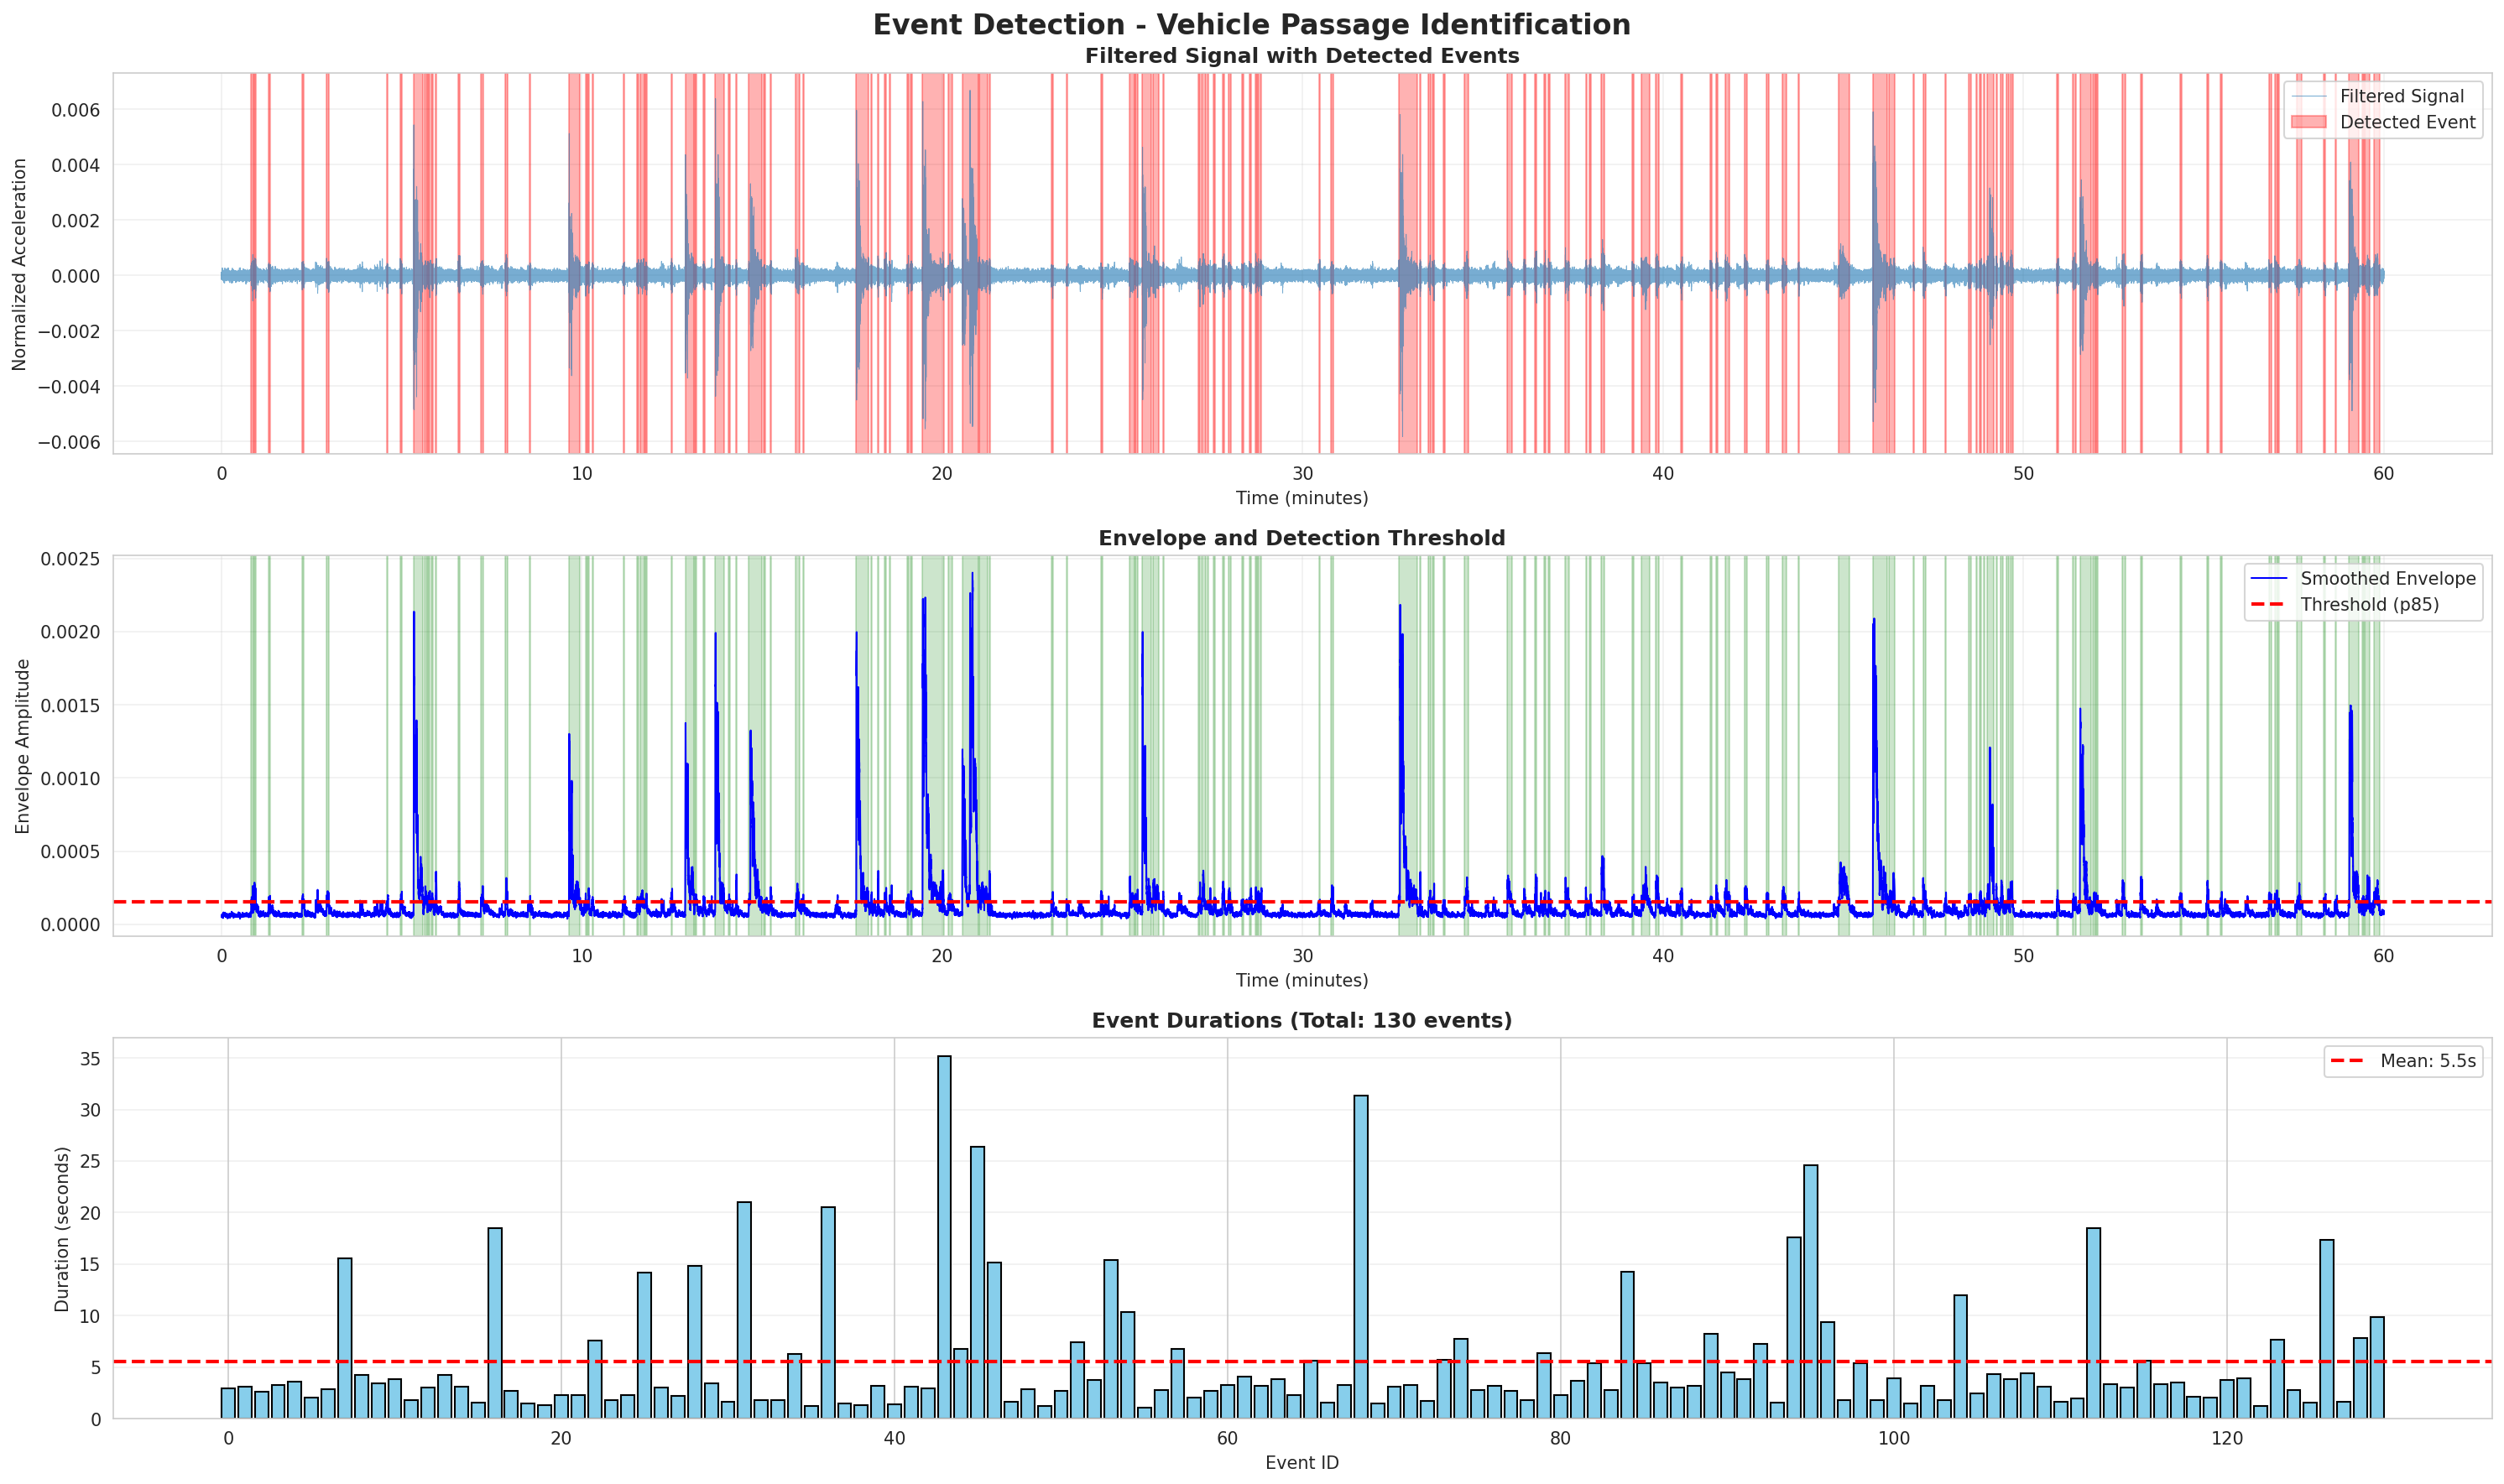

Write the Python code that produced this figure.
"""
Event-Based Unsupervised Detection for Bridge Monitoring
Uses vertical (Z-direction) acceleration data from CSV files
Implements: Event detection, K-Means, DBSCAN, Isolation Forest
Each data point = one vehicle crossing event
"""

import numpy as np
import pandas as pd
from scipy.signal import butter, filtfilt
from scipy.stats import skew, kurtosis
from scipy.fft import fft
from scipy.ndimage import uniform_filter1d
from sklearn.cluster import KMeans, DBSCAN
from sklearn.ensemble import IsolationForest
from sklearn.preprocessing import StandardScaler
from sklearn.decomposition import PCA
from sklearn.metrics import silhouette_score, davies_bouldin_score, calinski_harabasz_score
import matplotlib.pyplot as plt
import seaborn as sns
import warnings
warnings.filterwarnings('ignore')

# Set style for better plots
sns.set_style("whitegrid")
plt.rcParams['figure.facecolor'] = 'white'

# ==================== Load Dataset ====================
print("Loading CSV datasets...")

csv_path1 = '/data/pool/c8x-98x/bridge_data/20250209/csv_acc/M001_2025-02-09_06-00-00_gg-84_int-7_th.csv'
csv_path2 = '/data/pool/c8x-98x/bridge_data/20250209/csv_acc/M001_2025-02-08_07-00-00_gg-83_int-8_th.csv'

# Load CSV files
try:
    data1 = pd.read_csv(csv_path1, sep=';')
    data1 = data1.drop(columns=data1.columns[data1.columns != '030911EF_x'])
    data1 = data1.dropna(subset=['030911EF_x'])
    #data1 = data1[:]
    print(f"✓ Loaded dataset1: {len(data1)} rows")

except FileNotFoundError:
    print("⚠ dataset1 not found, skipping...")
    data1 = pd.DataFrame()

try:
    data2 = pd.read_csv(csv_path2, sep=';')
    print(f"✓ Loaded dataset2: {len(data2)} rows")
except FileNotFoundError:
    print("⚠ dataset2 not found, skipping...")
    data2 = pd.DataFrame()

#data2 = pd.DataFrame()
# Combine datasets
if not data1.empty and not data2.empty:
    all_data = pd.concat([data1, data2], ignore_index=True)
elif not data1.empty:
    all_data = data1
elif not data2.empty:
    all_data = data2
else:
    raise FileNotFoundError("No CSV files found!")

print(f"Total rows loaded: {len(all_data)}")
print(f"Columns: {list(all_data.columns)}")

# ==================== Data Cleaning ====================
all_data['030911EF_x'] = all_data['030911EF_x'] - all_data['030911EF_x'].mean()

print(all_data.head(10))

# ==================== Data Validation ====================
print("\nValidating data...")

# Check if acceleration_z column exists
if '030911EF_x' not in all_data.columns:
    raise ValueError("CSV must contain '030911EF_x' column!")

# Remove rows with missing values
initial_count = len(all_data)
all_data = all_data.dropna(subset=['030911EF_x'])
dropped_count = initial_count - len(all_data)

if dropped_count > 0:
    print(f"⚠ Dropped {dropped_count} rows with missing values")

# Convert to numeric
all_data['acceleration_z'] = pd.to_numeric(all_data['030911EF_x'], errors='coerce')
all_data = all_data.dropna(subset=['acceleration_z'])

if len(all_data) == 0:
    raise ValueError("No valid acceleration_z data found!")

print(f"✓ Valid data points: {len(all_data)}")

# ==================== Preprocessing with Visualization ====================
print("\n" + "="*60)
print("SIGNAL PREPROCESSING - STEP BY STEP")
print("="*60)

# Extract vertical acceleration data
acceleration_z = all_data['acceleration_z'].values.astype(float)
acceleration = acceleration_z.reshape(-1, 1)

print(f"\n1. RAW SIGNAL")
print(f"   Shape: {acceleration.shape}")
print(f"   Range: [{acceleration.min():.4f}, {acceleration.max():.4f}]")
print(f"   Mean: {acceleration.mean():.4f}")
print(f"   Std: {acceleration.std():.4f}")

# Store for visualization
signal_raw = acceleration.copy()

# Apply Butterworth BAND-PASS filter (0.2-15 Hz)
print(f"\n2. APPLYING BUTTERWORTH BAND-PASS FILTER")
fs = 100  # Sampling frequency in Hz
low = 0.2   # High-pass cutoff (remove drift)
high = 16.0  # Low-pass cutoff (keep structural modes + vehicle frequencies)

b, a = butter(4, [low / (fs / 2), high / (fs / 2)], btype='band')

# Ensure data is contiguous and proper dtype
acceleration = np.ascontiguousarray(acceleration, dtype=np.float64)

# Check for NaN or Inf values
if np.any(np.isnan(acceleration)) or np.any(np.isinf(acceleration)):
    print("   ⚠ Warning: NaN or Inf values found. Replacing with 0.")
    acceleration = np.nan_to_num(acceleration, nan=0.0, posinf=0.0, neginf=0.0)

acceleration_filtered = filtfilt(b, a, acceleration, axis=0)

print(f"   Filter: {low} - {high} Hz band-pass")
print(f"   Range after filtering: [{acceleration_filtered.min():.4f}, {acceleration_filtered.max():.4f}]")
print(f"   Mean: {acceleration_filtered.mean():.4f}")
print(f"   Std: {acceleration_filtered.std():.4f}")

# Store for visualization
signal_filtered = acceleration_filtered.copy()

# Normalize data (standardization)
print(f"\n3. STANDARDIZATION (Z-SCORE NORMALIZATION)")
scaler_raw = StandardScaler()
acceleration_normalized = scaler_raw.fit_transform(acceleration) #can use filtered signal and raw signal here

print(f"   Range after scaling: [{acceleration_normalized.min():.4f}, {acceleration_normalized.max():.4f}]")
print(f"   Mean: {acceleration_normalized.mean():.4f}")
print(f"   Std: {acceleration_normalized.std():.4f}")

# Store for visualization
signal_normalized = acceleration_normalized.copy()

# ==================== VISUALIZATION: Signal Preprocessing Steps ====================
print("\n" + "="*60)
print("GENERATING PREPROCESSING VISUALIZATIONS")
print("="*60)

# Determine samples to plot (first 5000 or all if less)
n_samples_plot = min(90000, len(signal_raw))
time_axis = np.arange(n_samples_plot)

fig, axes = plt.subplots(4, 2, figsize=(20, 16))
fig.suptitle('Signal Preprocessing Pipeline - Vertical Acceleration (Z-direction)', 
             fontsize=16, fontweight='bold')

# Row 1: Raw Signal
ax1 = axes[0, 0]
ax1.plot(time_axis, signal_raw[:n_samples_plot, 0], linewidth=0.8, color='#1f77b4', alpha=0.7)
ax1.set_title('Step 1: Raw Signal', fontsize=12, fontweight='bold')
ax1.set_xlabel('Sample Index')
ax1.set_ylabel('Acceleration (m/s²)')
ax1.grid(True, alpha=0.3)
ax1.text(0.02, 0.98, f'Range: [{signal_raw.min():.3f}, {signal_raw.max():.3f}]\n'
                      f'Mean: {signal_raw.mean():.3f}\nStd: {signal_raw.std():.3f}',
         transform=ax1.transAxes, fontsize=9, verticalalignment='top',
         bbox=dict(boxstyle='round', facecolor='wheat', alpha=0.5))

ax2 = axes[0, 1]
ax2.hist(signal_raw[:, 0], bins=50, color='#1f77b4', edgecolor='black', alpha=0.7)
ax2.set_title('Step 1: Raw Signal Distribution', fontsize=12, fontweight='bold')
ax2.set_xlabel('Acceleration (m/s²)')
ax2.set_ylabel('Frequency')
ax2.grid(True, alpha=0.3, axis='y')

# Row 2: Filtered Signal
ax3 = axes[1, 0]
ax3.plot(time_axis, signal_filtered[:n_samples_plot, 0], linewidth=0.8, color='#ff7f0e', alpha=0.7)
ax3.set_title('Step 2: After Butterworth Band-Pass Filter', fontsize=12, fontweight='bold')
ax3.set_xlabel('Sample Index')
ax3.set_ylabel('Acceleration (m/s²)')
ax3.grid(True, alpha=0.3)
ax3.text(0.02, 0.98, f'Band: {low} - {high} Hz\n'
                      f'Range: [{signal_filtered.min():.3f}, {signal_filtered.max():.3f}]\n'
                      f'Mean: {signal_filtered.mean():.3f}\nStd: {signal_filtered.std():.3f}',
         transform=ax3.transAxes, fontsize=9, verticalalignment='top',
         bbox=dict(boxstyle='round', facecolor='wheat', alpha=0.5))

ax4 = axes[1, 1]
ax4.hist(signal_filtered[:, 0], bins=50, color='#ff7f0e', edgecolor='black', alpha=0.7)
ax4.set_title('Step 2: Filtered Signal Distribution', fontsize=12, fontweight='bold')
ax4.set_xlabel('Acceleration (m/s²)')
ax4.set_ylabel('Frequency')
ax4.grid(True, alpha=0.3, axis='y')

# Row 3: Normalized Signal
ax5 = axes[2, 0]
ax5.plot(time_axis, signal_normalized[:n_samples_plot, 0], linewidth=0.8, color='#2ca02c', alpha=0.7)
ax5.set_title('Step 3: After Standardization', fontsize=12, fontweight='bold')
ax5.set_xlabel('Sample Index')
ax5.set_ylabel('Standardized Value')
ax5.grid(True, alpha=0.3)
ax5.axhline(y=0, color='r', linestyle='--', alpha=0.5, linewidth=1)
ax5.text(0.02, 0.98, f'Mean: {signal_normalized.mean():.3f} (≈0)\n'
                      f'Std: {signal_normalized.std():.3f} (≈1)\n'
                      f'Range: [{signal_normalized.min():.3f}, {signal_normalized.max():.3f}]',
         transform=ax5.transAxes, fontsize=9, verticalalignment='top',
         bbox=dict(boxstyle='round', facecolor='wheat', alpha=0.5))

ax6 = axes[2, 1]
ax6.hist(signal_normalized[:, 0], bins=50, color='#2ca02c', edgecolor='black', alpha=0.7)
ax6.set_title('Step 3: Standardized Distribution', fontsize=12, fontweight='bold')
ax6.set_xlabel('Standardized Value')
ax6.set_ylabel('Frequency')
ax6.axvline(x=0, color='r', linestyle='--', alpha=0.5, linewidth=2)
ax6.grid(True, alpha=0.3, axis='y')

# Row 4: Comparison
ax7 = axes[3, 0]
# Normalize all signals to 0-1 for visual comparison
signal_raw_norm = (signal_raw[:n_samples_plot, 0] - signal_raw[:n_samples_plot, 0].min()) / \
                  (signal_raw[:n_samples_plot, 0].max() - signal_raw[:n_samples_plot, 0].min())
signal_filtered_norm = (signal_filtered[:n_samples_plot, 0] - signal_filtered[:n_samples_plot, 0].min()) / \
                       (signal_filtered[:n_samples_plot, 0].max() - signal_filtered[:n_samples_plot, 0].min())

ax7.plot(time_axis, signal_raw_norm, linewidth=1, alpha=0.5, label='Raw', color='#1f77b4')
ax7.plot(time_axis, signal_filtered_norm, linewidth=1.5, alpha=0.8, label='Filtered', color='#ff7f0e')
ax7.set_title('Comparison: Raw vs Filtered (Normalized for Visual)', fontsize=12, fontweight='bold')
ax7.set_xlabel('Sample Index')
ax7.set_ylabel('Normalized Amplitude [0-1]')
ax7.legend(loc='upper right')
ax7.grid(True, alpha=0.3)

ax8 = axes[3, 1]
# Power spectral density comparison
from scipy.signal import welch
f_raw, psd_raw = welch(signal_raw[:, 0], fs=fs, nperseg=2048, window='hann')
f_filt, psd_filt = welch(signal_filtered[:, 0], fs=fs, nperseg=2048, window='hann')
ax8.semilogy(f_raw, psd_raw, linewidth=1.5, alpha=0.7, label='Raw', color='#1f77b4')
ax8.semilogy(f_filt, psd_filt, linewidth=2, alpha=0.9, label='Filtered', color='#ff7f0e')
ax8.axvline(x=low, color='r', linestyle='--', alpha=0.7, linewidth=2, label=f'Low cutoff ({low} Hz)')
ax8.axvline(x=high, color='r', linestyle='--', alpha=0.7, linewidth=2, label=f'High cutoff ({high} Hz)')
ax8.set_title('Frequency Domain: Power Spectral Density', fontsize=12, fontweight='bold')
ax8.set_xlabel('Frequency (Hz)')
ax8.set_ylabel('PSD (dB/Hz)')
ax8.legend(loc='upper right', fontsize=8)
ax8.grid(True, alpha=0.3, which='both')
ax8.set_xlim([0, 25])  # Show up to 25 Hz

plt.tight_layout()
preprocessing_viz_file = 'preprocessing_steps.png'
plt.savefig(preprocessing_viz_file, dpi=150, bbox_inches='tight')
print(f"✓ Preprocessing visualization saved: {preprocessing_viz_file}")
plt.close()

# ==================== Event Detection ====================
print("\n" + "="*60)
print("EVENT DETECTION (Vehicle Passage Detection)")
print("="*60)

# Compute envelope of filtered signal
signal = acceleration[:, 0]#can use normalised signal and raw signal here
envelope = np.abs(signal)

# Smooth envelope
smooth_sec = 0.5  # 1 second smoothing window
smooth_N = max(1, int(fs * smooth_sec))
envelope_smooth = uniform_filter1d(envelope, size=smooth_N)

# Threshold based on upper percentile of activity
threshold_percentile = 85  # Adjust this if needed (higher = fewer events)
thr = np.percentile(envelope_smooth, threshold_percentile)
is_active = envelope_smooth > thr

print(f"Envelope threshold (p{threshold_percentile}): {thr:.4f}")
print(f"Active samples: {np.sum(is_active)} / {len(is_active)} ({100*np.sum(is_active)/len(is_active):.2f}%)")

# Parameters for event detection
min_event_sec = 1  # Minimum event duration (expect 20-30s)
merge_gap_sec = 1.5  # Merge events closer than this
min_event_N = int(min_event_sec * fs)
merge_gap_N = int(merge_gap_sec * fs)

# Find continuous active segments
events = []
start = None
for i, active in enumerate(is_active):
    if active and start is None:
        start = i
    elif not active and start is not None:
        events.append((start, i))
        start = None
if start is not None:
    events.append((start, len(is_active)))

print(f"\nInitial segments found: {len(events)}")

# Merge close segments
merged = []
for s, e in events:
    if not merged:
        merged.append([s, e])
    else:
        ps, pe = merged[-1]
        if s - pe <= merge_gap_N:
            merged[-1][1] = e
        else:
            merged.append([s, e])

# Filter by minimum duration
event_segments = [(s, e) for s, e in merged if (e - s) >= min_event_N]

print(f"After merging (gap < {merge_gap_sec}s): {len(merged)} segments")
print(f"After filtering (duration >= {min_event_sec}s): {len(event_segments)} events")

if len(event_segments) == 0:
    print("\n⚠ WARNING: No events detected!")
    print("   Try adjusting threshold_percentile (lower value) or min_event_sec")
    raise ValueError("No events detected with current parameters")

# Display event statistics
durations = [(e - s) / fs for s, e in event_segments]
print(f"\nEvent duration statistics:")
print(f"  Min: {min(durations):.2f} s")
print(f"  Max: {max(durations):.2f} s")
print(f"  Mean: {np.mean(durations):.2f} s")
print(f"  Median: {np.median(durations):.2f} s")

# Visualize event detection
fig, axes = plt.subplots(3, 1, figsize=(20, 12))
fig.suptitle('Event Detection - Vehicle Passage Identification', fontsize=16, fontweight='bold')

# Plot 1: Filtered signal with detected events
ax1 = axes[0]
time_samples = np.arange(len(signal)) / fs / 60  # Convert to minutes
ax1.plot(time_samples, signal, linewidth=0.5, alpha=0.6, label='Filtered Signal')
for i, (start, end) in enumerate(event_segments):
    ax1.axvspan(start/fs/60, end/fs/60, alpha=0.3, color='red', label='Detected Event' if i == 0 else '')
ax1.set_xlabel('Time (minutes)')
ax1.set_ylabel('Normalized Acceleration')
ax1.set_title('Filtered Signal with Detected Events', fontweight='bold')
ax1.legend(loc='upper right')
ax1.grid(True, alpha=0.3)

# Plot 2: Envelope and threshold
ax2 = axes[1]
ax2.plot(time_samples, envelope_smooth, linewidth=1, label='Smoothed Envelope', color='blue')
ax2.axhline(y=thr, color='red', linestyle='--', linewidth=2, label=f'Threshold (p{threshold_percentile})')
for i, (start, end) in enumerate(event_segments):
    ax2.axvspan(start/fs/60, end/fs/60, alpha=0.2, color='green')
ax2.set_xlabel('Time (minutes)')
ax2.set_ylabel('Envelope Amplitude')
ax2.set_title('Envelope and Detection Threshold', fontweight='bold')
ax2.legend(loc='upper right')
ax2.grid(True, alpha=0.3)

# Plot 3: Event durations
ax3 = axes[2]
event_ids = np.arange(len(event_segments))
event_starts = [s/fs/60 for s, e in event_segments]
ax3.bar(event_ids, durations, color='skyblue', edgecolor='black')
ax3.axhline(y=np.mean(durations), color='red', linestyle='--', linewidth=2, label=f'Mean: {np.mean(durations):.1f}s')
ax3.set_xlabel('Event ID')
ax3.set_ylabel('Duration (seconds)')
ax3.set_title(f'Event Durations (Total: {len(event_segments)} events)', fontweight='bold')
ax3.legend()
ax3.grid(True, alpha=0.3, axis='y')

plt.tight_layout()
event_detection_file = 'event_detection.png'
plt.savefig(event_detection_file, dpi=150, bbox_inches='tight')
print(f"\n✓ Event detection visualization saved: {event_detection_file}")
plt.close()

#==================== Feature Extraction Per Event ====================
print("\n" + "="*60)
print("FEATURE EXTRACTION (Per Event)")
print("="*60)

features = []
event_start_indices = []
event_info = []  # Store event metadata

for event_id, (start, end) in enumerate(event_segments):
    seg = acceleration_normalized[start:end, 0]  # 1D segment of this event
    
    # Event metadata
    duration_sec = (end - start) / fs
    start_time_min = start / fs / 60
    
    # Time-domain Statistical Features
    mean_val = np.mean(seg)
    std_val = np.std(seg)
    var_val = np.var(seg)
    min_val = np.min(seg)
    max_val = np.max(seg)
    range_val = max_val - min_val
    rms_val = np.sqrt(np.mean(seg**2))
    skew_val = skew(seg)
    kurt_val = kurtosis(seg)
    
    # Peak metrics
    peak_pos = np.max(seg)
    peak_neg = np.abs(np.min(seg))
    peak_overall = np.max(np.abs(seg))
    
    # Energy
    energy = np.sum(seg**2)
    
    # Shape factors
    crest_factor = peak_overall / (rms_val + 1e-10)
    shape_factor = rms_val / (np.mean(np.abs(seg)) + 1e-10)
    impulse_factor = peak_overall / (np.mean(np.abs(seg)) + 1e-10)
    
    # Envelope features
    envelope_mean = np.mean(np.abs(seg))
    envelope_max = np.max(np.abs(seg))
    envelope_std = np.std(np.abs(seg))
    
    # Zero-crossing rate
    zero_crossings = np.sum(np.diff(np.sign(seg)) != 0)
    zcr = zero_crossings / len(seg)
    
    # Percentiles
    p25 = np.percentile(seg, 25)
    p50 = np.percentile(seg, 50)
    p75 = np.percentile(seg, 75)
    iqr = p75 - p25
    
    # Frequency-domain Features
    spec = np.abs(fft(seg))
    spec = spec[:len(spec)//2]  # Keep only positive frequencies
    freqs = np.linspace(0, fs/2, len(spec))
    
    # Dominant frequency
    dom_freq_idx = np.argmax(spec)
    dom_freq = freqs[dom_freq_idx]
    dom_freq_magnitude = spec[dom_freq_idx]
    
    # Spectral statistics
    mean_freq = np.mean(spec)
    spectral_centroid = np.sum(freqs * spec) / (np.sum(spec) + 1e-10)
    spectral_std = np.sqrt(np.sum(((freqs - spectral_centroid)**2) * spec) / (np.sum(spec) + 1e-10))
    
    # Spectral rolloff (85% energy)
    cumsum_energy = np.cumsum(spec**2)
    total_energy = cumsum_energy[-1]
    rolloff_threshold = 0.85 * total_energy
    spectral_rolloff_idx = np.where(cumsum_energy >= rolloff_threshold)[0]
    spectral_rolloff = freqs[spectral_rolloff_idx[0]] if len(spectral_rolloff_idx) > 0 else fs/2
    
    # Power spectral density
    psd = np.sum(spec**2)
    
    # Spectral entropy
    spec_norm = spec / (np.sum(spec) + 1e-10)
    spectral_entropy = -np.sum(spec_norm * np.log(spec_norm + 1e-10))
    
    # Frequency band energies (useful for different vehicle types)
    # Low: 0-3 Hz, Mid: 3-8 Hz, High: 8-15 Hz
    low_band_mask = freqs < 3.0
    mid_band_mask = (freqs >= 3.0) & (freqs < 8.0)
    high_band_mask = freqs >= 8.0
    
    energy_low = np.sum(spec[low_band_mask]**2) if np.any(low_band_mask) else 0
    energy_mid = np.sum(spec[mid_band_mask]**2) if np.any(mid_band_mask) else 0
    energy_high = np.sum(spec[high_band_mask]**2) if np.any(high_band_mask) else 0
    
    # Normalize band energies
    total_band_energy = energy_low + energy_mid + energy_high + 1e-10
    energy_low_ratio = energy_low / total_band_energy
    energy_mid_ratio = energy_mid / total_band_energy
    energy_high_ratio = energy_high / total_band_energy
    
    # Combine all features
    event_features = np.array([
        # Event metadata (2)
        duration_sec, start_time_min,
        
        # Basic statistics (9)
        mean_val, std_val, var_val, min_val, max_val, 
        range_val, rms_val, skew_val, kurt_val,
        
        # Peak metrics (3)
        peak_pos, peak_neg, peak_overall,
        
        # Energy and shape (4)
        energy, crest_factor, shape_factor, impulse_factor,
        
        # Envelope (3)
        envelope_mean, envelope_max, envelope_std,
        
        # Zero-crossing (1)
        zcr,
        
        # Distribution (4)
        p25, p50, p75, iqr,
        
        # Frequency metrics (8)
        dom_freq, dom_freq_magnitude, mean_freq,
        spectral_centroid, spectral_std, spectral_rolloff,
        psd, spectral_entropy,
        
        # Frequency band energies (3)
        energy_low_ratio, energy_mid_ratio, energy_high_ratio
    ])
    
    features.append(event_features)
    event_start_indices.append(start)
    event_info.append({
        'event_id': event_id,
        'start_sample': start,
        'end_sample': end,
        'duration_sec': duration_sec,
        'start_time_min': start_time_min
    })

features = np.array(features)
print(f"Feature matrix shape: {features.shape}")
print(f"Number of features per event: {features.shape[1]}")
print(f"Total events analyzed: {len(features)}")

# Feature names for reference
feature_names = [
    'duration_sec', 'start_time_min',
    'mean', 'std', 'var', 'min', 'max', 'range', 'rms', 'skew', 'kurtosis',
    'peak_pos', 'peak_neg', 'peak_overall',
    'energy', 'crest_factor', 'shape_factor', 'impulse_factor',
    'envelope_mean', 'envelope_max', 'envelope_std',
    'zcr',
    'p25', 'p50', 'p75', 'iqr',
    'dom_freq', 'dom_freq_mag', 'mean_freq', 
    'spectral_centroid', 'spectral_std', 'spectral_rolloff',
    'psd', 'spectral_entropy',
    'energy_low', 'energy_mid', 'energy_high'
]

# Standardize features for clustering
scaler_features = StandardScaler()
features_scaled = scaler_features.fit_transform(features)

# ==================== Dimensionality Reduction ====================
print("\nApplying PCA for visualization...")
pca = PCA(n_components=min(2, features_scaled.shape[1]))
features_pca = pca.fit_transform(features_scaled)
print(f"PCA explained variance ratio: {pca.explained_variance_ratio_}")
print(f"Total variance explained: {np.sum(pca.explained_variance_ratio_):.4f}")

# Ensure we have 3 components for visualization
if features_pca.shape[1] < 3:
    padding = np.zeros((features_pca.shape[0], 3 - features_pca.shape[1]))
    features_pca = np.hstack([features_pca, padding])


# ==================== Clustering - K-Means ====================
print("\n" + "="*60)
print("K-MEANS CLUSTERING")
print("="*60)

# Find optimal number of clusters
inertias = []
silhouette_scores = []
k_range = range(2, min(11, len(features)))  # Ensure k < n_samples

print("\nFinding optimal number of clusters...")
for k in k_range:
    kmeans = KMeans(n_clusters=k, random_state=42, n_init=10)
    labels = kmeans.fit_predict(features_scaled)
    inertias.append(kmeans.inertia_)
    sil_score = silhouette_score(features_scaled, labels)
    silhouette_scores.append(sil_score)
    print(f"  k={k}: Silhouette Score={sil_score:.4f}, Inertia={kmeans.inertia_:.2f}")

# Choose optimal k
optimal_k = 6          #          k_range[np.argmax(silhouette_scores)]
print(f"\n✓ Optimal number of clusters: {optimal_k}")

# Final K-Means clustering
kmeans_final = KMeans(n_clusters=optimal_k, random_state=42, n_init=10)
kmeans_labels = kmeans_final.fit_predict(features_scaled)

# Evaluation metrics
kmeans_silhouette = silhouette_score(features_scaled, kmeans_labels)
kmeans_db = davies_bouldin_score(features_scaled, kmeans_labels)
kmeans_ch = calinski_harabasz_score(features_scaled, kmeans_labels)

print(f"\nK-Means Evaluation (k={optimal_k}):")
print(f"  Silhouette Score: {kmeans_silhouette:.4f}")
print(f"  Davies-Bouldin Index: {kmeans_db:.4f}")
print(f"  Calinski-Harabasz Score: {kmeans_ch:.2f}")

# Cluster distribution
unique, counts = np.unique(kmeans_labels, return_counts=True)
print(f"\nCluster Distribution:")
for cluster_id, count in zip(unique, counts):
    percentage = (count / len(kmeans_labels)) * 100
    print(f"  Cluster {cluster_id}: {count} events ({percentage:.2f}%)")





# ==================== Clustering - DBSCAN ====================
print("\n" + "="*60)
print("DBSCAN CLUSTERING")
print("="*60)

# DBSCAN
dbscan = DBSCAN(eps=0.015, min_samples=max(2, len(features)*2))  # Adaptive min_samples
dbscan_labels = dbscan.fit_predict(features_scaled)

n_clusters_dbscan = len(set(dbscan_labels)) - (1 if -1 in dbscan_labels else 0)
n_noise = list(dbscan_labels).count(-1)

print(f"\nDBSCAN Results:")
print(f"  Number of clusters: {n_clusters_dbscan}")
print(f"  Number of noise events: {n_noise} ({(n_noise/len(dbscan_labels)*100):.2f}%)")

if n_clusters_dbscan > 1:
    mask = dbscan_labels != -1
    if np.sum(mask) > 0:
        dbscan_silhouette = silhouette_score(features_scaled[mask], dbscan_labels[mask])
        print(f"  Silhouette Score: {dbscan_silhouette:.4f}")

# Cluster distribution
unique, counts = np.unique(dbscan_labels, return_counts=True)
print(f"\nCluster Distribution:")
for cluster_id, count in zip(unique, counts):
    percentage = (count / len(dbscan_labels)) * 100
    if cluster_id == -1:
        print(f"  Noise: {count} events ({percentage:.2f}%)")
    else:
        print(f"  Cluster {cluster_id}: {count} events ({percentage:.2f}%)")

# ==================== Anomaly Detection - Isolation Forest ====================
print("\n" + "="*60)
print("ANOMALY DETECTION (Isolation Forest)")
print("="*60)

iso_forest = IsolationForest(contamination=0.1, random_state=42)
anomaly_labels = iso_forest.fit_predict(features_scaled)
anomaly_scores = iso_forest.score_samples(features_scaled)

# Convert labels
anomaly_binary = (anomaly_labels == -1).astype(int)

n_anomalies = np.sum(anomaly_binary)
n_normal = len(anomaly_binary) - n_anomalies

print(f"\nIsolation Forest Results:")
print(f"  Normal events: {n_normal} ({(n_normal/len(anomaly_binary)*100):.2f}%)")
print(f"  Anomalies detected: {n_anomalies} ({(n_anomalies/len(anomaly_binary)*100):.2f}%)")

# ==================== Results Summary ====================
print("\n" + "="*60)
print("SUMMARY AND RECOMMENDATIONS")
print("="*60)

# Create results dataframe
results_df = pd.DataFrame({
    'event_id': [info['event_id'] for info in event_info],
    'start_sample': [info['start_sample'] for info in event_info],
    'end_sample': [info['end_sample'] for info in event_info],
    'duration_sec': [info['duration_sec'] for info in event_info],
    'start_time_min': [info['start_time_min'] for info in event_info],
    'kmeans_cluster': kmeans_labels,
    'dbscan_cluster': dbscan_labels,
    'is_anomaly': anomaly_binary,
    'anomaly_score': anomaly_scores,
    'pca_1': features_pca[:, 0],
    'pca_2': features_pca[:, 1],
    'pca_3': features_pca[:, 2]
})

# Add key features
results_df['peak_acceleration'] = features[:, 13]  # peak_overall
results_df['rms_acceleration'] = features[:, 8]     # rms
results_df['energy'] = features[:, 14]              # energy
results_df['dominant_freq'] = features[:, 26]       # dom_freq
results_df['spectral_centroid'] = features[:, 29]   # spectral_centroid

print("\nEvent Detection Summary:")
print(f"  Total events analyzed: {len(features)}")
print(f"  Features per event: {features.shape[1]}")
print(f"  K-Means identified {optimal_k} distinct patterns")
print(f"  DBSCAN identified {n_clusters_dbscan} clusters + {n_noise} outliers")
print(f"  Isolation Forest detected {n_anomalies} anomalies")

print("\nInterpretation:")
print("  • Each data point = one vehicle crossing event")
print("  • Clusters likely represent different vehicle types/loads/speeds")
print("  • Anomalies may indicate unusual events (heavy loads, sudden braking, etc.)")

# Save results
output_file = 'event_clustering_results.csv'
results_df.to_csv(output_file, index=False)
print(f"\n✓ Results saved to: {output_file}")

# ==================== Visualization ====================
print("\nGenerating visualizations...")

fig = plt.figure(figsize=(20, 12))

# 1. Elbow curve
ax1 = plt.subplot(3, 3, 1)
ax1.plot(k_range, inertias, 'bo-', linewidth=2, markersize=8)
ax1.set_xlabel('Number of Clusters (k)')
ax1.set_ylabel('Inertia')
ax1.set_title('K-Means Elbow Curve', fontweight='bold')
ax1.grid(True, alpha=0.3)

# 2. Silhouette scores
ax2 = plt.subplot(3, 3, 2)
ax2.plot(k_range, silhouette_scores, 'go-', linewidth=2, markersize=8)
ax2.axvline(x=optimal_k, color='r', linestyle='--', label=f'Optimal k={optimal_k}')
ax2.set_xlabel('Number of Clusters (k)')
ax2.set_ylabel('Silhouette Score')
ax2.set_title('Silhouette Score vs k', fontweight='bold')
ax2.legend()
ax2.grid(True, alpha=0.3)

# 3. K-Means clusters (PCA 2D)
ax3 = plt.subplot(3, 3, 3)
scatter1 = ax3.scatter(features_pca[:, 0], features_pca[:, 1], 
                       c=kmeans_labels, cmap='viridis', alpha=0.7, s=50, edgecolors='black', linewidth=0.5)
ax3.set_xlabel('PC1')
ax3.set_ylabel('PC2')
ax3.set_title('K-Means Clustering (PCA)', fontweight='bold')
plt.colorbar(scatter1, ax=ax3, label='Cluster')

# 4. K-Means clusters (PCA 3D)
ax4 = plt.subplot(3, 3, 4, projection='3d')
scatter2 = ax4.scatter(features_pca[:, 0], features_pca[:, 1], features_pca[:, 2],
                       c=kmeans_labels, cmap='viridis', alpha=0.7, s=40)
ax4.set_xlabel('PC1')
ax4.set_ylabel('PC2')
ax4.set_zlabel('PC3')
ax4.set_title('K-Means 3D View', fontweight='bold')

# 5. DBSCAN clusters
ax5 = plt.subplot(3, 3, 5)
scatter3 = ax5.scatter(features_pca[:, 0], features_pca[:, 1],
                       c=dbscan_labels, cmap='plasma', alpha=0.7, s=50, edgecolors='black', linewidth=0.5)
ax5.set_xlabel('PC1')
ax5.set_ylabel('PC2')
ax5.set_title('DBSCAN Clustering', fontweight='bold')
plt.colorbar(scatter3, ax=ax5, label='Cluster')

# 6. Anomaly detection
ax6 = plt.subplot(3, 3, 6)
colors = ['green' if x == 0 else 'red' for x in anomaly_binary]
ax6.scatter(features_pca[:, 0], features_pca[:, 1],
            c=colors, alpha=0.7, s=50, edgecolors='black', linewidth=0.5)
ax6.set_xlabel('PC1')
ax6.set_ylabel('PC2')
ax6.set_title('Anomaly Detection', fontweight='bold')
# Create legend
from matplotlib.patches import Patch
legend_elements = [Patch(facecolor='green', label='Normal'),
                   Patch(facecolor='red', label='Anomaly')]
ax6.legend(handles=legend_elements, loc='upper right')

# 7. Event duration vs energy
ax7 = plt.subplot(3, 3, 7)
scatter4 = ax7.scatter(results_df['duration_sec'], results_df['energy'],
                       c=kmeans_labels, cmap='viridis', alpha=0.7, s=50, edgecolors='black', linewidth=0.5)
ax7.set_xlabel('Event Duration (s)')
ax7.set_ylabel('Energy')
ax7.set_title('Event Duration vs Energy (colored by cluster)', fontweight='bold')
plt.colorbar(scatter4, ax=ax7, label='Cluster')
ax7.grid(True, alpha=0.3)

# 8. Dominant frequency distribution
ax8 = plt.subplot(3, 3, 8)
ax8.hist(results_df['dominant_freq'], bins=30, color='coral', edgecolor='black', alpha=0.7)
ax8.set_xlabel('Dominant Frequency (Hz)')
ax8.set_ylabel('Number of Events')
ax8.set_title('Dominant Frequency Distribution', fontweight='bold')
ax8.axvline(x=np.mean(results_df['dominant_freq']), color='r', linestyle='--', 
            linewidth=2, label=f'Mean: {np.mean(results_df["dominant_freq"]):.2f} Hz')
ax8.legend()
ax8.grid(True, alpha=0.3, axis='y')

# 9. Cluster assignment timeline
ax9 = plt.subplot(3, 3, 9)
ax9.scatter(results_df['start_time_min'], kmeans_labels, 
            c=kmeans_labels, cmap='viridis', s=60, alpha=0.7, edgecolors='black', linewidth=0.5)
ax9.set_xlabel('Time (minutes)')
ax9.set_ylabel('Cluster ID')
ax9.set_title('Event Clusters Over Time', fontweight='bold')
ax9.grid(True, alpha=0.3)

plt.tight_layout()
plot_file = 'event_clustering_visualization.png'
plt.savefig(plot_file, dpi=150, bbox_inches='tight')
print(f"✓ Visualization saved to: {plot_file}")
plt.close()

print("\n" + "="*60)
print("ANALYSIS COMPLETE!")
print("="*60)
print("\nGenerated files:")
print(f"  1. {preprocessing_viz_file} - Signal preprocessing steps")
print(f"  2. {event_detection_file} - Event detection visualization")
print(f"  3. {plot_file} - Clustering and analysis results")
print(f"  4. {output_file} - Detailed event-level results")
print("\nNext steps:")
print("  - Review clusters to identify vehicle patterns")
print("  - Investigate anomalies for unusual crossings")
print("  - Correlate with video/traffic counter if available")
print("  - Use cluster labels for supervised learning")
print("="*60)
